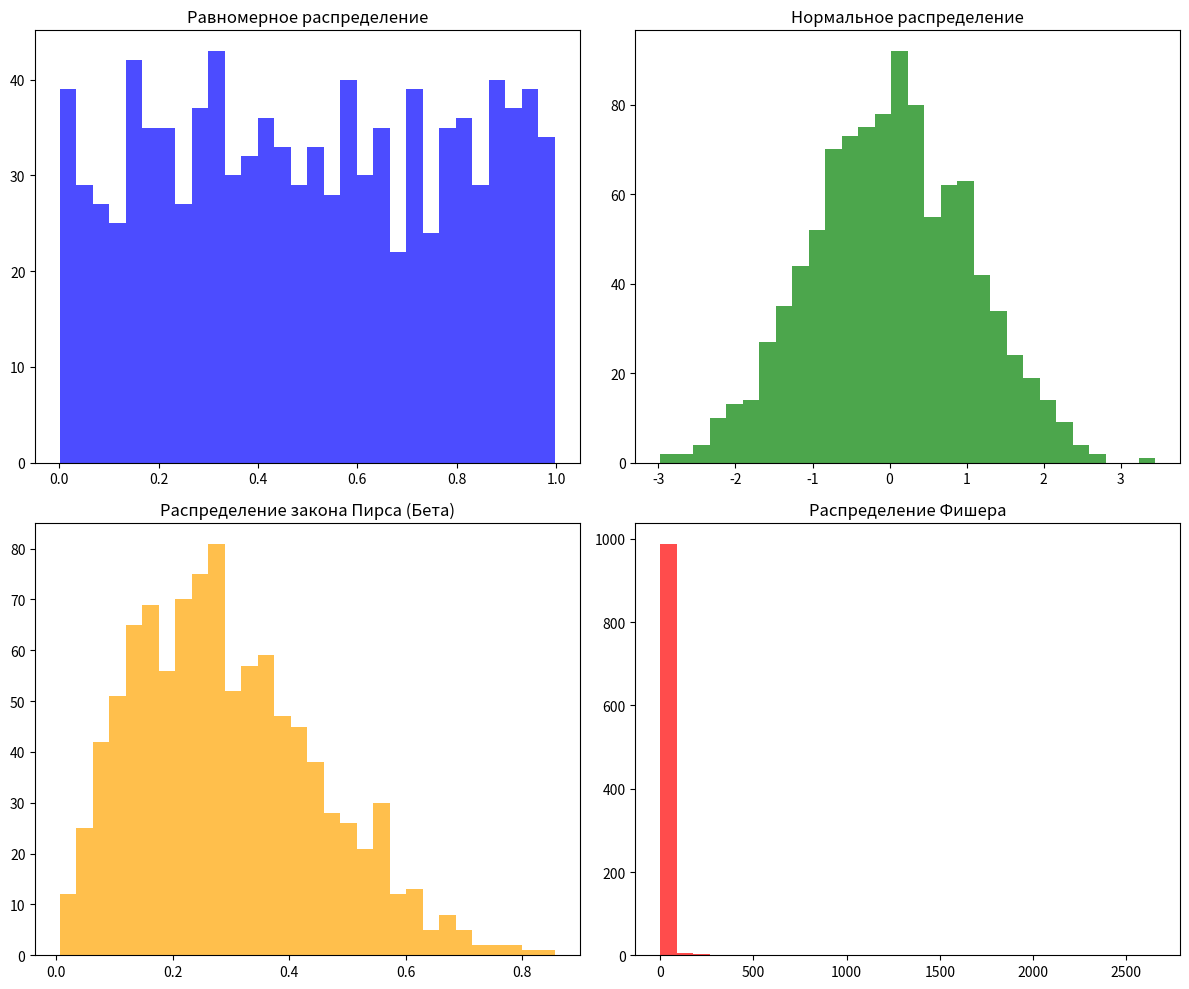

Generate this figure with matplotlib:
import numpy as np
import matplotlib.pyplot as plt
import scipy.stats as stats

# 1. Генерация чисел по равномерному распределению
def generate_uniform(size, low=0, high=1):
    uniform_numbers = np.random.uniform(low, high, size)
    return uniform_numbers

# 2. Генерация чисел по нормальному распределению
def generate_normal(size, mean=0, std_dev=1):
    normal_numbers = np.random.normal(mean, std_dev, size)
    return normal_numbers

# 3. Генерация чисел по распределению закона Пирса (распределение Бета)
def generate_beta(size, a=2, b=5):
    beta_numbers = np.random.beta(a, b, size)
    return beta_numbers

# 4. Генерация чисел по распределению Фишера (распределение F)
def generate_fisher(size, dfn=5, dfd=2):
    fisher_numbers = np.random.f(dfn, dfd, size)
    return fisher_numbers

# Пример использования функций
size = 1000

uniform_data = generate_uniform(size)
normal_data = generate_normal(size)
beta_data = generate_beta(size)
fisher_data = generate_fisher(size)

# Визуализация результатов
plt.figure(figsize=(12, 10))

plt.subplot(2, 2, 1)
plt.hist(uniform_data, bins=30, alpha=0.7, color='blue')
plt.title('Равномерное распределение')

plt.subplot(2, 2, 2)
plt.hist(normal_data, bins=30, alpha=0.7, color='green')
plt.title('Нормальное распределение')

plt.subplot(2, 2, 3)
plt.hist(beta_data, bins=30, alpha=0.7, color='orange')
plt.title('Распределение закона Пирса (Бета)')

plt.subplot(2, 2, 4)
plt.hist(fisher_data, bins=30, alpha=0.7, color='red')
plt.title('Распределение Фишера')

plt.tight_layout()
plt.show()